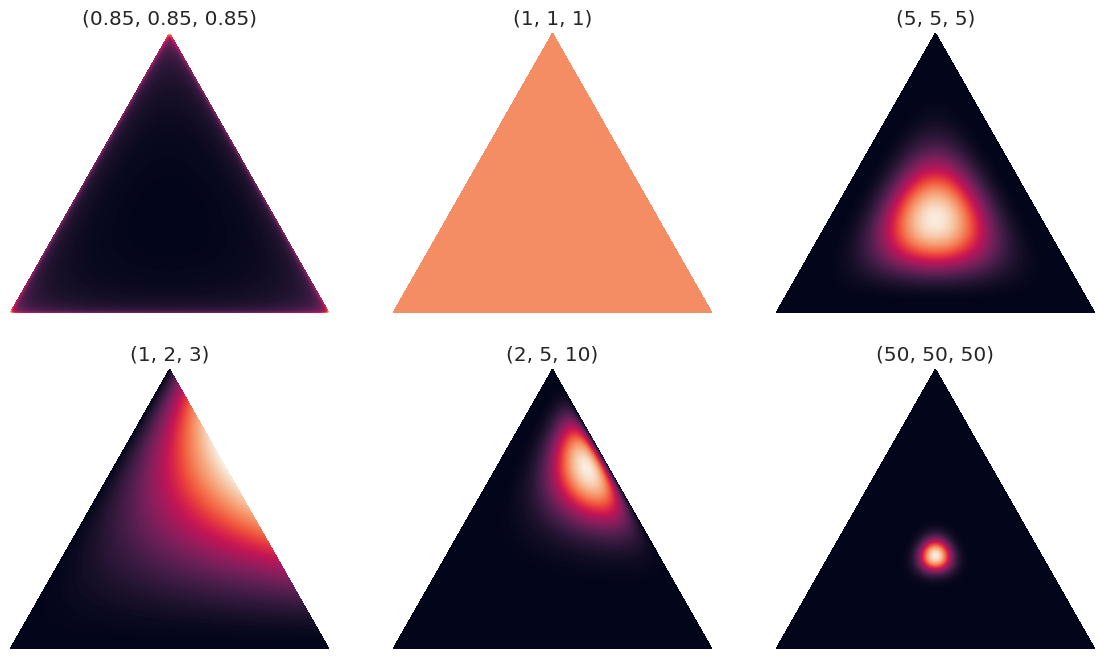

Python code for this plot:
import math
import numpy as np
import matplotlib.pyplot as plt
import matplotlib.tri as tri
import seaborn as sns
from math import gamma
from operator import mul
from functools import reduce
sns.set(style='white', font_scale=1.2, font='consolas')

def plot_mesh(corners):
    """Subdivide the triangle into a triangular mesh and plot the original and subdivided triangles."""
    triangle = tri.Triangulation(corners[:, 0], corners[:, 1])

    refiner = tri.UniformTriRefiner(triangle)
    trimesh = refiner.refine_triangulation(subdiv=4)
    
    plt.figure(figsize=(6, 4))
    for i, mesh in enumerate((triangle, trimesh)):
        plt.subplot(1, 2, i+1)
        plt.triplot(mesh)
        plt.axis('off')
        plt.axis('equal')    
        
        
class Dirichlet:
    """Define the Dirichlet distribution with vector parameter alpha."""
    def __init__(self, alpha):
        
        self._alpha = np.array(alpha)
        self._coef = gamma(np.sum(self._alpha)) / reduce(mul, [gamma(a) for a in self._alpha])
    
    def pdf(self, x):
        """Returns pdf value for `x`. """
        return self._coef * reduce(mul, [xx ** (aa-1) for (xx, aa) in zip(x, self._alpha)])
        
        
class PlotDirichlet:
    """
    Plot the Dirichlet distribution as a contour plot on a 2-Simplex.
    """
    def __init__(self, corners):
        self._corners = corners
        self._triangle = tri.Triangulation(corners[:, 0], corners[:, 1])
        # Midpoints of triangle sides opposite of each corner
        self._midpoints = [(corners[(i+1) % 3] + corners[(i+2) % 3]) / 2.0 for i in range(3)]
        
    def xy2bc(self, xy, tol=1.e-3):
        """Map the x-y coordinates of the mesh vertices to the simplex coordinate space (aka barycentric coordinates).
        Here we use a simple method that uses vector algebra. For some values of alpha, calculation of the Dirichlet pdf 
        can become numerically unstable at the boundaries of the simplex so our conversion function will take an optional 
        tolerance that will avoid barycentric coordinate values directly on the simplex boundary.        
        """
        s = [(self._corners[i] - self._midpoints[i]).dot(xy - self._midpoints[i]) / 0.75 for i in range(3)]
        return np.clip(s, tol, 1.0-tol)
        
    def draw_pdf_contours(self, ax, dist, label=None, nlevels=200, subdiv=8, **kwargs):
        """Draw pdf contours for a Dirichlet distribution"""
        # Subdivide the triangle into a triangular mesh
        refiner = tri.UniformTriRefiner(self._triangle)
        trimesh = refiner.refine_triangulation(subdiv=subdiv)
        
        # convert to barycentric coordinates and compute probabilities of the given distribution 
        pvals = [dist.pdf(self.xy2bc(xy)) for xy in zip(trimesh.x, trimesh.y)]
    
        ax.tricontourf(trimesh, pvals, nlevels, **kwargs)
        #plt.axis('equal')
        ax.set_xlim(0, 1)
        ax.set_ylim(0, 0.75**0.5)
        ax.set_title(str(label))
        ax.axis('off') 
        return ax

        
if __name__ == '__main__':
    corners = np.array([[0, 0], [1, 0], [0.5, 0.75**0.5]])
    plot_dirichlet = PlotDirichlet(corners)
   
    f, axes = plt.subplots(2, 3, figsize=(14, 8))
    ax = axes[0, 0]
    alpha = (0.85, 0.85, 0.85)
    dist = Dirichlet(alpha)
    ax = plot_dirichlet.draw_pdf_contours(ax, dist, alpha)

    ax = axes[0, 1]
    alpha = (1, 1, 1)
    dist = Dirichlet(alpha)
    ax = plot_dirichlet.draw_pdf_contours(ax, dist, alpha)

    ax = axes[0, 2]
    alpha = (5, 5, 5)
    dist = Dirichlet(alpha)
    ax = plot_dirichlet.draw_pdf_contours(ax, dist, alpha)

    ax = axes[1, 0]
    alpha = (1, 2, 3)
    dist = Dirichlet(alpha)
    ax = plot_dirichlet.draw_pdf_contours(ax, dist, alpha)

    ax = axes[1, 1]
    alpha = (2, 5, 10)
    dist = Dirichlet(alpha)
    ax = plot_dirichlet.draw_pdf_contours(ax, dist, alpha)

    ax = axes[1, 2]
    alpha = (50, 50, 50)
    dist = Dirichlet(alpha)
    ax = plot_dirichlet.draw_pdf_contours(ax, dist, alpha)
    
    plt.show()
    #f.savefig('../figures/dirichlet.png', bbox_inches='tight', transparent=True)